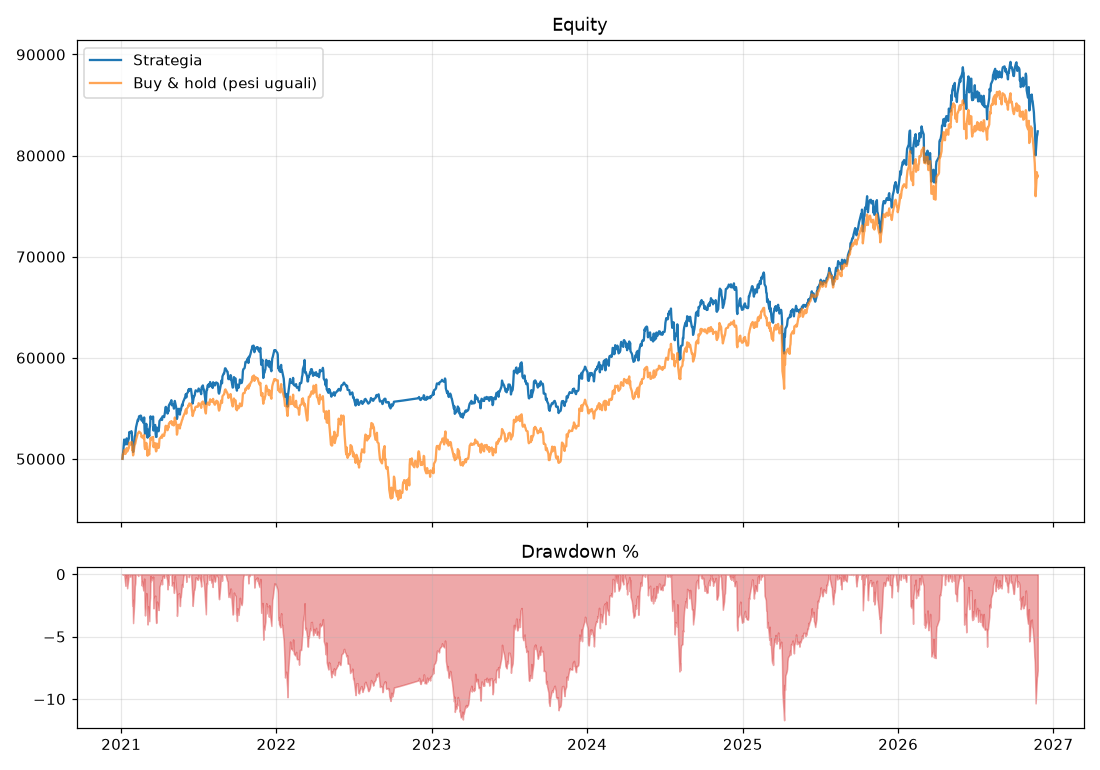

Source data for this figure (header and first rows):
, strategia, buy_and_hold
2021-01-04, 50000, 50000
2021-01-05, 50473, 50438
2021-01-06, 50783, 50424
2021-01-07, 51393, 50709
2021-01-08, 51906, 50867
2021-01-11, 51429, 50483
2021-01-12, 51721, 50784
2021-01-13, 51752, 50895
2021-01-14, 52025, 51066
2021-01-15, 51441, 50707
2021-01-19, 52002, 51075
2021-01-20, 52636, 51602
2021-01-21, 52665, 51542
2021-01-22, 52564, 51409
2021-01-25, 52737, 51677
2021-01-26, 52608, 51631
2021-01-27, 51413, 50869
2021-01-28, 51659, 50963
2021-01-29, 50673, 50342
2021-02-01, 51655, 51153
2021-02-02, 52226, 51477
2021-02-03, 52346, 51479
2021-02-04, 52808, 51668
2021-02-05, 53140, 51904
2021-02-08, 53696, 52354
2021-02-09, 53872, 52524
2021-02-10, 53797, 52553
2021-02-11, 53935, 52608
2021-02-12, 54206, 52695
2021-02-16, 54282, 52549
2021-02-17, 54203, 52440
2021-02-18, 53799, 52138
2021-02-19, 53989, 52241
2021-02-22, 53578, 52046
2021-02-23, 53577, 52056
2021-02-24, 54097, 52365
2021-02-25, 52879, 51248
2021-02-26, 52487, 50969
2021-03-01, 53465, 51583
2021-03-02, 53040, 51293
2021-03-03, 52616, 50851
2021-03-04, 52095, 50309
2021-03-05, 52895, 50864
2021-03-08, 52241, 50431
2021-03-09, 53064, 51205
2021-03-10, 53275, 51454
2021-03-11, 54206, 52056
2021-03-12, 53982, 51911
2021-03-15, 54148, 52148
2021-03-16, 54035, 52038
2021-03-17, 54183, 52159
2021-03-18, 52797, 51157
2021-03-19, 53218, 51376
2021-03-22, 53353, 51544
2021-03-23, 52457, 50958
2021-03-24, 52164, 50734
2021-03-25, 52174, 50815
2021-03-26, 53096, 51510
2021-03-29, 52818, 51157
2021-03-30, 52724, 51078
... 1,422 more rows
